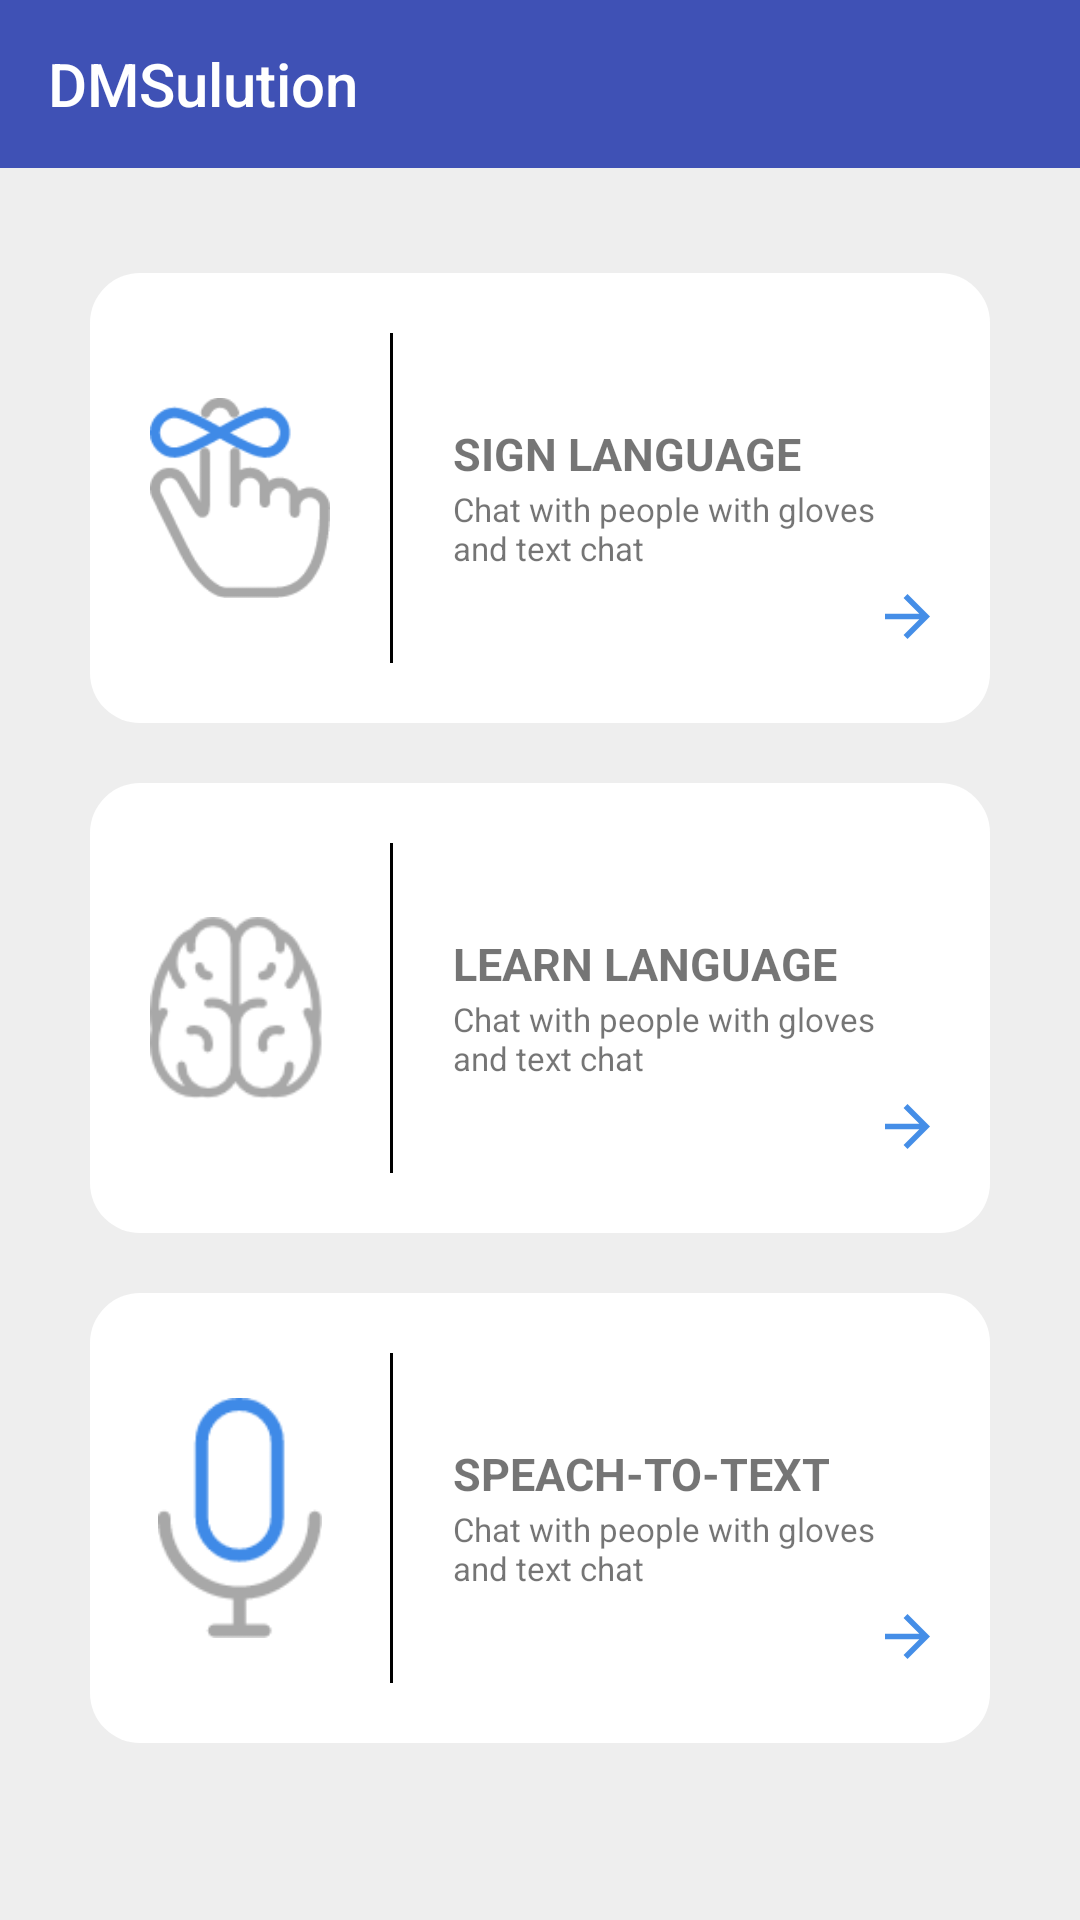

Here is an Android app screen rendered from its layout file. Give the layout XML and the strings, colors and styles it references.
<!-- AndroidManifest.xml: activity theme AppTheme.NoActionBar -->
<!-- res/layout/activity_speach.xml -->
<?xml version="1.0" encoding="utf-8"?>
<LinearLayout xmlns:android="http://schemas.android.com/apk/res/android"
              xmlns:app="http://schemas.android.com/apk/res-auto"
              android:orientation="vertical"
              android:layout_width="match_parent"
              android:layout_height="match_parent"
              android:background="@color/background"
              android:weightSum="1">

    <android.support.design.widget.AppBarLayout
        android:layout_width="match_parent"
        android:layout_height="wrap_content"
        android:theme="@style/AppTheme.AppBarOverlay"
        app:elevation="0dp">

        <android.support.v7.widget.Toolbar
            android:id="@+id/toolbar"
            android:layout_width="match_parent"
            android:layout_height="?attr/actionBarSize"
            android:background="?attr/colorPrimary"
            app:elevation="0dp"
            app:popupTheme="@style/AppTheme.PopupOverlay"
            app:title="DMSulution" />

    </android.support.design.widget.AppBarLayout>

    <RelativeLayout
        android:id="@+id/relative_speach_1"
        xmlns:android="http://schemas.android.com/apk/res/android"
        android:layout_width="match_parent"
        android:layout_height="150dp"
        android:background="@drawable/rounded_edges"
        android:padding="20dp"
        android:layout_marginTop="35dp"
        android:layout_marginStart="30dp"
        android:layout_marginEnd="30dp"
        android:clickable="true">

        
        <ImageView
            android:id="@+id/thumbnail1"
            android:layout_width="80dp"
            android:layout_height="80dp"
            android:src="@drawable/ic_speach_lang"
            android:layout_centerVertical="true"
            android:paddingEnd="20dp"
            android:paddingRight="20dp" />

        <View
            android:id="@+id/line1"
            android:layout_width="1dp"
            android:layout_height="match_parent"
            android:background="@color/view_line"
            android:layout_toEndOf="@+id/thumbnail1"
            android:layout_toRightOf="@+id/thumbnail1" />

        
        <TextView
            android:id="@+id/title1"
            android:layout_width="match_parent"
            android:layout_height="wrap_content"
            android:layout_alignTop="@+id/line1"
            android:layout_toRightOf="@+id/line1"
            android:text="sign language"
            android:paddingStart="20dp"
            android:textStyle="bold"
            android:textAllCaps="true"
            android:layout_marginTop="30dp"
            android:textSize="15sp"
            android:paddingLeft="20dp" />

        
        <TextView
            android:id="@+id/content1"
            android:layout_width="190dp"
            android:layout_height="wrap_content"
            android:layout_below="@id/title1"
            android:layout_marginTop="1dip"
            android:layout_toRightOf="@+id/line1"
            android:paddingStart="20dp"
            android:text="Chat with people with gloves and text chat"
            android:textSize="11sp"
            android:paddingLeft="20dp" />

        <TextView
            android:id="@+id/btn_alphabet"
            android:layout_width="wrap_content"
            android:layout_height="wrap_content"
            android:layout_alignParentBottom="true"
            android:layout_alignParentEnd="true"
            android:textColor="@color/continueTextColor"
            android:drawableEnd="@drawable/ic_continue"
            android:layout_below="@id/content1"
            android:background="@color/btnBackground"
            android:layout_alignParentRight="true"
            android:drawableRight="@drawable/ic_continue" />

    </RelativeLayout>

    <View
        android:layout_width="match_parent"
        android:layout_height="20dp"/>

    <RelativeLayout
        android:id="@+id/relative_speach_2"
        android:layout_width="match_parent"
        android:layout_height="150dp"
        android:layout_marginEnd="30dp"
        android:layout_marginStart="30dp"
        android:background="@drawable/rounded_edges"
        android:padding="20dp">

        
        <ImageView
            android:id="@+id/thumbnail2"
            android:layout_width="80dp"
            android:layout_height="80dp"
            android:layout_alignParentStart="true"
            android:layout_centerVertical="true"
            android:paddingEnd="20dp"
            android:src="@drawable/ic_learn"
            android:layout_alignParentLeft="true"
            android:paddingRight="20dp" />

        <View
            android:id="@+id/line2"
            android:layout_width="1dp"
            android:layout_height="match_parent"
            android:layout_toEndOf="@+id/thumbnail2"
            android:background="@color/view_line"
            android:layout_toRightOf="@+id/thumbnail2" />

        
        <TextView
            android:id="@+id/title2"
            android:layout_width="wrap_content"
            android:layout_height="wrap_content"
            android:layout_marginTop="30dp"
            android:layout_toEndOf="@+id/line2"
            android:paddingStart="20dp"
            android:text="learn language"
            android:textAllCaps="true"
            android:textSize="15sp"
            android:textStyle="bold"
            android:paddingLeft="20dp"
            android:layout_toRightOf="@+id/line2" />

        
        <TextView
            android:id="@+id/content2"
            android:layout_width="190dp"
            android:layout_height="wrap_content"
            android:layout_below="@id/title2"
            android:layout_marginTop="1dip"
            android:layout_toRightOf="@+id/line2"
            android:paddingStart="20dp"
            android:text="Chat with people with gloves and text chat"
            android:textSize="11sp"
            android:paddingLeft="20dp" />

        <TextView
            android:id="@+id/btn_word"
            android:layout_width="wrap_content"
            android:layout_height="wrap_content"
            android:layout_alignParentBottom="true"
            android:layout_alignParentEnd="true"
            android:layout_below="@id/content2"
            android:background="@color/btnBackground"
            android:drawableEnd="@drawable/ic_continue"
            android:textColor="@color/continueTextColor"
            android:layout_alignParentRight="true"
            android:drawableRight="@drawable/ic_continue" />

    </RelativeLayout>

    <View
        android:layout_width="match_parent"
        android:layout_height="20dp"/>

    <RelativeLayout
        android:id="@+id/relative_speach_3"
        android:layout_width="match_parent"
        android:layout_height="150dp"
        android:background="@drawable/rounded_edges"
        android:padding="20dp"
        android:layout_marginStart="30dp"
        android:layout_marginEnd="30dp">

        
        <ImageView
            android:id="@+id/thumbnail3"
            android:layout_width="80dp"
            android:layout_height="80dp"
            android:layout_alignParentStart="true"
            android:src="@drawable/ic_speach_to_text"
            android:layout_centerVertical="true"
            android:paddingEnd="20dp"/>

        <View
            android:id="@+id/line3"
            android:layout_width="1dp"
            android:layout_height="match_parent"
            android:layout_toEndOf="@+id/thumbnail3"
            android:background="@color/view_line"/>

        
        <TextView
            android:id="@+id/title3"
            android:layout_width="wrap_content"
            android:layout_height="wrap_content"
            android:layout_toEndOf="@+id/line3"
            android:paddingStart="20dp"
            android:text="speach-to-text"
            android:textAllCaps="true"
            android:textStyle="bold"
            android:layout_marginTop="30dp"
            android:textSize="15sp"/>

        
        <TextView
            android:id="@+id/content3"
            android:layout_width="190dp"
            android:layout_height="wrap_content"
            android:layout_below="@id/title3"
            android:layout_marginTop="1dip"
            android:layout_toRightOf="@+id/line3"
            android:paddingStart="20dp"
            android:text="Chat with people with gloves and text chat"
            android:textSize="11sp"/>

        <TextView
            android:id="@+id/btn_speach"
            android:layout_width="wrap_content"
            android:layout_height="wrap_content"
            android:layout_alignParentBottom="true"
            android:layout_alignParentEnd="true"
            android:textColor="@color/continueTextColor"
            android:drawableEnd="@drawable/ic_continue"
            android:layout_below="@id/content3"
            android:background="@color/btnBackground"/>

    </RelativeLayout>

</LinearLayout>
<!-- resources referenced by this layout -->
<resources>
  <color name="background">#EEEEEE</color>
  <color name="btnBackground">#ffffff</color>
  <color name="continueTextColor">#458EE7</color>
  <color name="view_line">#000000</color>
  <!-- drawable ic_continue (drawable) -->
  <?xml version="1.0" encoding="utf-8"?>
  <vector xmlns:android="http://schemas.android.com/apk/res/android"
          android:viewportWidth="408"
          android:viewportHeight="408"
          android:width="15dp"
          android:height="15dp">
      <path
          android:pathData="M0 229.5l311.1 0L168.3 372.3 204 408 408 204 204 0 168.3 35.7 311.1 178.5 0 178.5Z"
          android:fillColor="@color/continueTextColor" />
  </vector>
  <!-- drawable ic_learn: png bitmap (drawable, 5355 bytes) -->
  <!-- drawable ic_speach_lang: png bitmap (drawable, 4886 bytes) -->
  <!-- drawable ic_speach_to_text: png bitmap (drawable, 2915 bytes) -->
  <!-- drawable rounded_edges (drawable) -->
  <?xml version="1.0" encoding="utf-8"?>
  <shape xmlns:android="http://schemas.android.com/apk/res/android">
      <solid android:color="#FFFFFF"/>
      <corners android:radius="50px"/>
      <padding android:left="0dp" android:top="0dp" android:right="0dp" android:bottom="0dp" />
  </shape>
  <style name="AppTheme.AppBarOverlay" parent="ThemeOverlay.AppCompat.Dark.ActionBar" />
  <style name="AppTheme.PopupOverlay" parent="ThemeOverlay.AppCompat.Light" />
  <style name="AppTheme.NoActionBar">
          <item name="windowActionBar">false</item>
          <item name="windowNoTitle">true</item>
      </style>
</resources>
